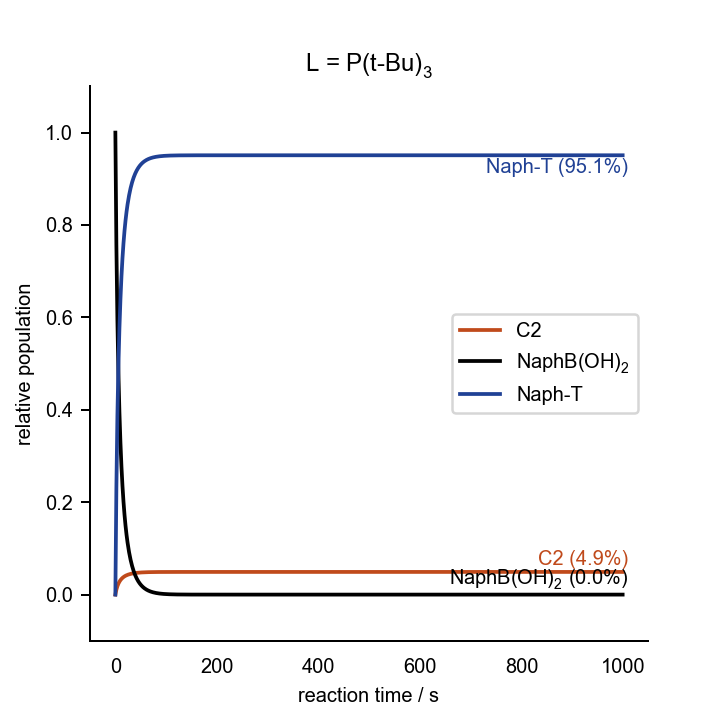

The file beside this chart, header and first rows:
0.000000000000000000e+00	0.000000000000000000e+00	0.000000000000000000e+00	0.000000000000000000e+00	0.000000000000000000e+00	0.000000000000000000e+00	0.000000000000000000e+00	0.000000000000000000e+00	0.000000000000000000e+00	0.000000000000000000e+00	0.000000000000000000e+00	1.000000000000000021e-03	2.000000000000000042e-02	7.000000000000000666e-02	0.000000000000000000e+00	0.000000000000000000e+00	0.000000000000000000e+00
1.000000000000000000e+00	1.835701983796052999e-03	2.188149133834653343e-08	2.884892956178797065e-14	1.166878499112270249e-04	8.604585166456484887e-08	9.427368286193973320e-28	1.699678498909499431e-08	1.931286137995943334e-05	2.816896223247613776e-05	6.506760572292647461e-14	1.709230259885722538e-09	1.728649723714604375e-02	6.742253682674266557e-02	2.577463173257516296e-03	3.384510959225408377e-17	2.549208165108275432e-03
2.000000000000000000e+00	1.747779381111383640e-03	1.823554997998340456e-08	2.404205859456541996e-14	2.130942755437792706e-04	8.462214304134807635e-08	9.271383712123219841e-28	1.417464051894371891e-08	1.623611048813215429e-05	2.277010162047151895e-05	5.259681814270129930e-14	1.549421013215180278e-09	1.513089008544785813e-02	6.536025288169436398e-02	4.639747118305794470e-03	6.687718716103739240e-17	4.616892394489618100e-03
3.000000000000000000e+00	1.673245146495771747e-03	1.542433015247193483e-08	2.033569866084119052e-14	2.940380583228473579e-04	8.346422093941866152e-08	9.144519280083197624e-28	1.199630088995260964e-08	1.383077849140691273e-05	1.877229161907271017e-05	4.336230640410811525e-14	1.420088355996367190e-09	1.336838451716021794e-02	6.367628077462415825e-02	6.323719225376046166e-03	9.941332716983819533e-17	6.304863469492573251e-03
4.000000000000000000e+00	1.609326071480017117e-03	1.320741557833733474e-08	1.741288085995250160e-14	3.629259198763805242e-04	8.249326931144376358e-08	9.038139734675728835e-28	1.027696844324190364e-08	1.191248408936875502e-05	1.572691953533069984e-05	3.632782344882531716e-14	1.313664042208805910e-09	1.190161674136063115e-02	6.227647862972466447e-02	7.723521370275537347e-03	1.315390657095241378e-16	7.707711957434434588e-03
5.000000000000000000e+00	1.553969219478369386e-03	1.142602054013131340e-08	1.506425940704161627e-14	4.222176356911302823e-04	8.166581791342862679e-08	8.947482382619543295e-28	8.894389571458823048e-09	1.035657058988149788e-05	1.335213829411673536e-05	3.084233292228624577e-14	1.224844744730245054e-09	1.066313062733718724e-02	6.109572515403952075e-02	8.904274845960673257e-03	1.633177287563048712e-16	8.890841041817641385e-03
6.000000000000000000e+00	1.505621978696282176e-03	9.971626896711603105e-09	1.314676214301381181e-14	4.737372984816868573e-04	8.095244280538189985e-08	8.869323473863145105e-28	7.764898382784926620e-09	9.076207840915675738e-06	1.146352636471753595e-05	2.647984100638958222e-14	1.149815380613497487e-09	9.604664169843811494e-03	6.008749541269858135e-02	9.912504587301591841e-03	1.947988864774005288e-16	9.900960108467403778e-03
7.000000000000000000e+00	1.463087802400807541e-03	8.767892456371758155e-09	1.155973822661349576e-14	5.188685381485153535e-04	8.033154728268605486e-08	8.801296827071268537e-28	6.829567950075553219e-09	8.009337762128002024e-06	9.936221128847188199e-06	2.295192855460597035e-14	1.085767904463583443e-09	8.690743332930178991e-03	5.921763680630755949e-02	1.078236319369260850e-02	2.260223159402794032e-16	1.077234664099330393e-02
8.000000000000000000e+00	1.425429310726102810e-03	7.759770023023590461e-09	1.023061250023523787e-14	5.586812239094983640e-04	7.978683465398693058e-08	8.741616941743143617e-28	6.045866326820651821e-09	7.110611073581666827e-06	8.683200620341426551e-06	2.005758424255138250e-14	1.030593949938142475e-09	7.894693189566610175e-03	5.846049883019150545e-02	1.153950116980867989e-02	2.570205313743294449e-16	1.153073818233336933e-02
9.000000000000000000e+00	1.391901168084249069e-03	6.906699197586567693e-09	9.105909445324152994e-15	5.940167739920053066e-04	7.930568709022850226e-08	8.688901381431468515e-28	5.382427720538881048e-09	6.346227881197435896e-06	7.642269858066188222e-06	1.765314439751167508e-14	9.826820405566172282e-10	7.196050704449777867e-03	5.779642599545430082e-02	1.220357400454588105e-02	2.878204900210489502e-16	1.219585242898278687e-02
1.000000000000000000e+01	1.361903093519957215e-03	6.178230454237802423e-09	8.145483890233967536e-15	6.255465862865809603e-04	7.887816664528835374e-08	8.642061323418033803e-28	4.815687467487296660e-09	5.690561113508848330e-06	6.768005432734191694e-06	1.563368586260276864e-14	9.407812020890809316e-10	6.578849751187510961e-03	5.721009789250921379e-02	1.278990210749096981e-02	3.184448071736423031e-16	1.278305522387564522e-02
1.100000000000000000e+01	1.334945879769255418e-03	5.551120803544586388e-09	7.318691883207402207e-15	6.538134721110910484e-04	7.849632085728019272e-08	8.600225478901236551e-28	4.327645986152534574e-09	5.123877641555619599e-06	6.026587587212020820e-06	1.392108866039518008e-14	9.039065572520819275e-10	6.030441098761928423e-03	5.668938832728163957e-02	1.331061167271854577e-02	3.489126531843715938e-16	1.330450658879621384e-02
1.200000000000000000e+01	1.310626655283823145e-03	5.007363790306346436e-09	6.601793408095362903e-15	6.792613578783172727e-04	7.815370389320662650e-08	8.562687628575852929e-28	3.904350651334505233e-09	4.630772219790208799e-06	5.392406669561602938e-06	1.245619726650473526e-14	8.712729100068531586e-10	5.540668926895906711e-03	5.622456996870898310e-02	1.377543003129119703e-02	3.792404238000851714e-16	1.376995947090491577e-02
1.300000000000000000e+01	1.288610491819054812e-03	4.532825169129802006e-09	5.976153635880638586e-15	7.022570675466780713e-04	7.784503324636791752e-08	8.528869009668860875e-28	3.534843427666238470e-09	4.199068805630877318e-06	4.845774650333663636e-06	1.119353446230802110e-14	8.422471557977982318e-10	5.101281607994911406e-03	5.580774581201431578e-02	1.419225418798586956e-02	4.094422531292989386e-16	1.418733056829069722e-02
1.400000000000000000e+01	1.268616542883624961e-03	4.116274715936271577e-09	5.426966448530220153e-15	7.231065475111712187e-04	7.756592648802977598e-08	8.498289473862905258e-28	3.210413662979606774e-09	3.819035198865469653e-06	4.371349187193940680e-06	1.009766109508369487e-14	8.163134628549456971e-10	4.705502607199498442e-03	5.543243551659356172e-02	1.456756448340661668e-02	4.395304117652967030e-16	1.456311556828240698e-02
1.500000000000000000e+01	1.250407460710135444e-03	3.748697359926014812e-09	4.942346223698267708e-15	7.420671276563033970e-04	7.731273172790166996e-08	8.470548912229806049e-28	2.924065651709416375e-09	3.482812889146692542e-06	3.957027176745060223e-06	9.140620302624500552e-15	7.930477384133685609e-10	4.347712871692881176e-03	5.509326948499601584e-02	1.490673051500415389e-02	4.695156200974170099e-16	1.490269617508608799e-02
1.600000000000000000e+01	1.233781219027473659e-03	3.422780693601751198e-09	4.512652159229997681e-15	7.593569101590145467e-04	7.708236454635704153e-08	8.445309389126963442e-28	2.670122818127038956e-09	3.183997071530817329e-06	3.593154304519032150e-06	8.300111659603058196e-15	7.720981793837364956e-10	4.023212239671493558e-03	5.478575923979901036e-02	1.521424076020118366e-02	4.994072975881758715e-16	1.521057052352333197e-02
1.700000000000000000e+01	1.218564724576245246e-03	3.132541885640434292e-09	4.129996388766140604e-15	7.751620461160965399e-04	7.687220834865150814e-08	8.422284224815225885e-28	2.443939012683160985e-09	2.917323018868472479e-06	3.271951285261609907e-06	7.558165854867911024e-15	7.531707094772260451e-10	3.728037778908116842e-03	5.450612272451636070e-02	1.549387727548381249e-02	5.292137634077121563e-16	1.549052845198213395e-02
1.800000000000000000e+01	1.204608775225844480e-03	2.873045081687919242e-09	3.787871398152986618e-15	7.896424375651577314e-04	7.668002597945022375e-08	8.401228311752054387e-28	2.241679866971055776e-09	2.678429043184040413e-06	2.987091406330407767e-06	6.900168862579389455e-15	7.360177081205423974e-10	3.458823767973017403e-03	5.425114974929765022e-02	1.574885025070251604e-02	5.589423994512694671e-16	1.574578647926277303e-02
1.900000000000000000e+01	1.191784047879263257e-03	2.640187344055016689e-09	3.480867804703567469e-15	8.029362462722770648e-04	7.650388655442417625e-08	8.381930098102795870e-28	2.060157064074841604e-09	2.463675339437186979e-06	2.733385446491568680e-06	6.314134138846081045e-15	7.204292798916440557e-10	3.212692664312438891e-03	5.401809728625913548e-02	1.598190271374102731e-02	5.885997837840882366e-16	1.597909282440110670e-02
2.000000000000000000e+01	1.179977859116003404e-03	2.430533605782702401e-09	3.204456757839987811e-15	8.151635115692364500e-04	7.634214774679252734e-08	8.364209647021507429e-28	1.896700542761736244e-09	2.270004107427179938e-06	2.506543407209418806e-06	5.790152246892167304e-15	7.062263787103608577e-10	2.987168895350624919e-03	5.380460673824414425e-02	1.619539326175601854e-02	6.181918016964670352e-16	1.619281037619468150e-02
2.100000000000000000e+01	1.169091566295269499e-03	2.241189828548822933e-09	2.954822708317487943e-15	8.264290404417076524e-04	7.619333903197398327e-08	8.347905844674405753e-28	1.749060145009541199e-09	2.094830086073828152e-06	2.302993112946980099e-06	5.319971843429123932e-15	6.932554199706178319e-10	2.780110879949399070e-03	5.360863874070892487e-02	1.639136125929121710e-02	6.477237368210099843e-16	1.638898207283330868e-02
2.200000000000000000e+01	1.159038431620285775e-03	2.069702614111420008e-09	2.728731054254497923e-15	8.368247691240697809e-04	7.605620294863447759e-08	8.332880920898321478e-28	1.615327870650167960e-09	1.935955270686593816e-06	2.119740020766594166e-06	4.896675854073205661e-15	6.813839375685289072e-10	2.589656199856671653e-03	5.342842060926313030e-02	1.657157939073701167e-02	6.772003484869724511e-16	1.656938359450776596e-02
2.300000000000000000e+01	1.149741866268728756e-03	1.913980463107661751e-09	2.523424327393307648e-15	8.464316969250999063e-04	7.592962857891471921e-08	8.319013161146984695e-28	1.493876785314307605e-09	1.791500434992315834e-06	1.954257929437146752e-06	4.514429023232866033e-15	6.704971097951993445e-10	2.414177240093655450e-03	5.326240384529262739e-02	1.673759615470751111e-02	7.066259368868981408e-16	1.673556596714431688e-02
2.400000000000000000e+01	1.141133983280365671e-03	1.772230928843330185e-09	2.336539335590146864e-15	8.553214735213340468e-04	7.581263640319028529e-08	8.306195247146902117e-28	1.383312280718812586e-09	1.659850761320937592e-06	1.804403299488336981e-06	4.168280002731768478e-15	6.604949422007959562e-10	2.252245181593308474e-03	5.310922966140670803e-02	1.689077033859342700e-02	7.360043981626008829e-16	1.688889012265266942e-02
2.500000000000000000e+01	1.133154392128019440e-03	1.642910292975506095e-09	2.166040814381114403e-15	8.635577162771839810e-04	7.570435933869854433e-08	8.294332179448278695e-28	1.282433026336779931e-09	1.539612021019596034e-06	1.668347323950338367e-06	3.854004442580851437e-15	6.512899725931029658e-10	2.102600437889442196e-03	5.296770069151803678e-02	1.703229930848210866e-02	7.653392714905820272e-16	1.703055525679423796e-02
2.600000000000000000e+01	1.125749189869464225e-03	1.524682781207871598e-09	2.010167656262648903e-15	8.711971089060214493e-04	7.560402699613576810e-08	8.283339552545554731e-28	1.190199321230017938e-09	1.429575029397039270e-06	1.544521708250492171e-06	3.567979748419542512e-15	6.428053823931273680e-10	1.964128246437216001e-03	5.283675764524186497e-02	1.716324235475827006e-02	7.946337794792646989e-16	1.716162222901870468e-02
2.700000000000000000e+01	1.118870112418041563e-03	1.416387662060899016e-09	1.867389533151757515e-15	8.782903228922970965e-04	7.551095253701686849e-08	8.273142114938457015e-28	1.105707540695212116e-09	1.328686652478760756e-06	1.431575078335970322e-06	3.307084388989637294e-15	6.349734467393711685e-10	1.835838394929856406e-03	5.271545992655442964e-02	1.728454007344570192e-02	8.238908629914764222e-16	1.728303298741075064e-02
2.800000000000000000e+01	1.112473816858006691e-03	1.317012000940754166e-09	1.736370974887992276e-15	8.848827942999128735e-04	7.542452163708239613e-08	8.263672559942338125e-28	1.028168989976988896e-09	1.236026007453046906e-06	1.328337698242746311e-06	3.068616397546524662e-15	6.277342353357179809e-10	1.716848284262619938e-03	5.260296944973688604e-02	1.739703055026324899e-02	8.531132113000430540e-16	1.739562678803949561e-02
2.900000000000000000e+01	1.106521272039985657e-03	1.225668743472395995e-09	1.615942473929956856e-15	8.910153815647187244e-04	7.534418280049597907e-08	8.254870464453182292e-28	9.568928639195925542e-10	1.150784887566303125e-06	1.233792727591823116e-06	2.850226979787268591e-15	6.210345466003581765e-10	1.606368711176096257e-03	5.249853706017745120e-02	1.750146293982266302e-02	8.823032882904563360e-16	1.750015380290859471e-02
3.000000000000000000e+01	1.100977237569444314e-03	1.141576980916137570e-09	1.505074466935112487e-15	8.967249266589498793e-04	7.526944132146570145e-08	8.246681627548984468e-28	8.912709749944999365e-10	1.072251158134575908e-06	1.147052701646072946e-06	2.649866185276715939e-15	6.148269539318737899e-10	1.503691841021431892e-03	5.240149105167615090e-02	1.759850894832398066e-02	9.114633554175123365e-16	1.759728662617749892e-02
3.100000000000000000e+01	1.095809817073468886e-03	1.064049159007799381e-09	1.402860470698353509e-15	9.020447343840539605e-04	7.519984878481275533e-08	8.239056919793150212e-28	8.307676965349849860e-10	9.997957433020272350e-07	1.067340030272535051e-06	2.465737862246869621e-15	6.090691352436353169e-10	1.408181015483007774e-03	5.231122744041342976e-02	1.768877255958670180e-02	9.405954917645885261e-16	1.768763001970427920e-02
3.200000000000000000e+01	1.090990076756833977e-03	9.924757708134101701e-10	1.308496900931065339e-15	9.070049816997886177e-04	7.513500110298030146e-08	8.231952068520700370e-28	7.749081833730693717e-10	9.328606918989230545e-07	9.939710511043498536e-07	2.296262822027753003e-15	6.037231359041107527e-10	1.319262112133727733e-03	5.222720172189978388e-02	1.777279827810032686e-02	9.697016116113372104e-16	1.777172917204489569e-02
3.300000000000000000e+01	1.086491711478038569e-03	9.263158245736042918e-10	1.221270504915774436e-15	9.116330745210315077e-04	7.507453164612972384e-08	8.225326904979228452e-28	7.232709028818777150e-10	8.709498426360502315e-07	9.263425554189887905e-07	2.140047715322761801e-15	5.987548627167369588e-10	1.236416071656816279e-03	5.214892174560350341e-02	1.785107825439658999e-02	9.987834801250673838e-16	1.785007683730644237e-02
3.400000000000000000e+01	1.082290757703119940e-03	8.650875330475789628e-10	1.140546086177121953e-15	9.159539540839939419e-04	7.501810734910459762e-08	8.219144937834953666e-28	6.754804077405866534e-10	8.136206768547875003e-07	8.639206149005516917e-07	1.995859223221953466e-15	5.941336057820631071e-10	1.159172523075165410e-03	5.207594163840423979e-02	1.792405836159585014e-02	1.027842727133666067e-15	1.792311942287062518e-02
3.500000000000000000e+01	1.078365343159999514e-03	8.083606258842290684e-10	1.065756368981493845e-15	9.199903636053224790e-04	7.496542501112118832e-08	8.213372947758901803e-28	6.312013576906532926e-10	7.604774368901677371e-07	8.062311668494326791e-07	1.862602310047605302e-15	5.898316356208750089e-10	1.087104273029215534e-03	5.200785655363588528e-02	1.799214344636422200e-02	1.056880859388806517e-15	1.799126224976948379e-02
3.600000000000000000e+01	1.074695468220196850e-03	7.557498140885758024e-10	9.963933817786328384e-16	9.237630807283720921e-04	7.491620807733399634e-08	8.207980634808320970e-28	5.901334363931854681e-10	7.111652640456985464e-07	7.528520703756629366e-07	1.739301874012996700e-15	5.858238564901903353e-10	1.019822533107652730e-03	5.194429812498321114e-02	1.805570187501689960e-02	1.085899271492813642e-15	1.805487410673566051e-02
3.700000000000000000e+01	1.071262814386731571e-03	7.069092105609915014e-10	9.320011011458578937e-16	9.272911207812582681e-04	7.487020383028855173e-08	8.202940310716210984e-28	5.520070111990119025e-10	6.653651842393487817e-07	7.034063733851015661e-07	1.625087194681798811e-15	5.820875069130465076e-10	9.569727718631529812e-04	5.188493051674624573e-02	1.811506948325388583e-02	1.114899255660335316e-15	1.811429120667397072e-02
3.800000000000000000e+01	1.068050576009157548e-03	6.615275495934513110e-10	8.721691490907842485e-16	9.305919151291574924e-04	7.482718093515422185e-08	8.198226629941740444e-28	5.165794138604154679e-10	6.227898036623440375e-07	6.575565837872978669e-07	1.519178700071103981e-15	5.786019001118820026e-10	8.982310974843781947e-04	5.182944698052884686e-02	1.817055301947127430e-02	1.143882010463106311e-15	1.816982063570393366e-02
3.900000000000000000e+01	1.065043311971339062e-03	6.193240765843066207e-10	8.165273739815195892e-16	9.336814680913393515e-04	7.478692728284794504e-08	8.193816353358294239e-28	4.836317422170611871e-10	5.831796012831929657e-07	6.149997768286930653e-07	1.420876665113788586e-15	5.753481982897616166e-10	8.433010929667254319e-04	5.177756684361715239e-02	1.822243315638299652e-02	1.172848648682977553e-15	1.822174336967633326e-02
4.000000000000000000e+01	1.062226814611501834e-03	5.800450021474626509e-10	7.647411755840236688e-16	9.365744954104937917e-04	7.474924809015983084e-08	8.189688140099098493e-28	4.529661006675176791e-10	5.462997249652640489e-07	5.754634015239047487e-07	1.329551524962101545e-15	5.723092157271254450e-10	7.919110385632274415e-04	5.172903286670603451e-02	1.827096713329410746e-02	1.201800204381131803e-15	1.827031692064199839e-02
4.100000000000000000e+01	1.059587993557725965e-03	5.434604332736265784e-10	7.165074590530098013e-16	9.392845468124954309e-04	7.471396422366142370e-08	8.185822363921066546e-28	4.244032115795526982e-10	5.119372140755430790e-07	5.387016739392147557e-07	1.244635543856655828e-15	5.694692464959192728e-10	7.438114668583417372e-04	5.168360891874640428e-02	1.831639108125374116e-02	1.230737639275689204e-15	1.831577766561313242e-02
4.200000000000000000e+01	1.057114772513202553e-03	5.093617091550170690e-10	6.715511224380252447e-16	9.418241147822644906e-04	7.468091071764949498e-08	8.182200950827487896e-28	3.977803413987707500e-10	4.798985845298338268e-07	5.044924649797875519e-07	1.165615626245845459e-15	5.668139132751578137e-10	6.987730044805133718e-04	5.164107792498630334e-02	1.835892207501383169e-02	1.259661848508891867e-15	1.835834290163573801e-02
4.300000000000000000e+01	1.054795997317895450e-03	4.775590814418751618e-10	6.296219982942642067e-16	9.442047312760638205e-04	7.464993545403009362e-08	8.178807234433334994e-28	3.729494946525574287e-10	4.500077228683762049e-07	4.726346063830244839e-07	1.092027093916508666e-15	5.643300343124629897e-10	6.565844616223960031e-04	5.160124005112519396e-02	1.839875994887495494e-02	1.288573665872697969e-15	1.839821266433076460e-02
4.400000000000000000e+01	1.052621353857407030e-03	4.478796886253049445e-10	5.904921830745241019e-16	9.464370540103647081e-04	7.462089799061325123e-08	8.175625827590684969e-28	3.497758367533546975e-10	4.221040446702150377e-07	4.429455516279536860e-07	1.023448282942533030e-15	5.620055060384207657e-10	6.170511364612466789e-04	5.156391109216587609e-02	1.843608890783427282e-02	1.317473868552310059e-15	1.843557134138233689e-02
4.500000000000000000e+01	1.050581294594619616e-03	4.201657823792555542e-10	5.539536987083726808e-16	9.485309435849372363e-04	7.459366851486773241e-08	8.172642507759848840e-28	3.281363128252303348e-10	3.960408797748177276e-07	4.152593390581842401e-07	9.594958387144003553e-16	5.598291992234558408e-10	5.799933064967364126e-04	5.152892103925888617e-02	1.847107896074127661e-02	1.346363181440700290e-15	1.847058910773143048e-02
4.600000000000000000e+01	1.048666972671895466e-03	3.942731703935032400e-10	5.198164396067223532e-16	9.504955325926529083e-04	7.456812690911578066e-08	8.169844114590101674e-28	3.079184349808318110e-10	3.716840526855466303e-07	3.894248131703011006e-07	8.998206073032588643e-16	5.577908668851149624e-10	5.452448829331721716e-04	5.149611280176225742e-02	1.850388719823789496e-02	1.375242281070694699e-15	1.850342320529557369e-02
4.700000000000000000e+01	1.046870182677024858e-03	3.700698457648189257e-10	4.879063656278828308e-16	9.523392876413874514e-04	7.454416191017570391e-08	8.167218457848334225e-28	2.890192147757652623e-10	3.489106314193952132e-07	3.653040671223103448e-07	8.441040378196463526e-16	5.558810624191012967e-10	5.126522076751292064e-04	5.146534106502979877e-02	1.853465893497035014e-02	1.404111799203171327e-15	1.853421908673909962e-02
4.800000000000000000e+01	1.045183307289234299e-03	3.474347776040855753e-10	4.580639075934576125e-16	9.540700652109879816e-04	7.452167035834537938e-08	8.164754235136048320e-28	2.713442211340301851e-10	3.276078221303455003e-07	3.427710753687102921e-07	7.920550239444184233e-16	5.540910666495924098e-10	4.820729753982363574e-04	5.143647126720404805e-02	1.856352873279611126e-02	1.432972326107691531e-15	1.856311144004817518e-02
4.900000000000000000e+01	1.043599269126118181e-03	3.262568413375475910e-10	4.301425569793575289e-16	9.556951619806117616e-04	7.450055651867556022e-08	8.162440957526622108e-28	2.548067470067989977e-10	3.076719902211759931e-07	3.217104901682211842e-07	7.434071239880347448e-16	5.524128226809536878e-10	4.533752655960839192e-04	5.140937868062059324e-02	1.859062131937957302e-02	1.461824413566612668e-15	1.859022510833069700e-02
5.000000000000000000e+01	1.042111487201450269e-03	3.064338703707081970e-10	4.040076156133859134e-16	9.572213602942205267e-04	7.448073146882522615e-08	8.160268882497425703e-28	2.393270705062259181e-10	2.890077914923066654e-07	3.020165797267318011e-07	6.979161081121086515e-16	5.508388775901899282e-10	4.264366715676328108e-04	5.138394758540022755e-02	1.861605241459992829e-02	1.490668577629625705e-15	1.861567591728656434e-02
5.100000000000000000e+01	1.040713837479945603e-03	2.878718134561312131e-10	3.795350847346485871e-16	9.586549693293876717e-04	7.446211254734153810e-08	8.158228953482160445e-28	2.248317983333952539e-10	2.715273992542815521e-07	2.835922890830104518e-07	6.553577890736870507e-16	5.493623301323237637e-10	4.011435150603480143e-04	5.136007052447716381e-02	1.863992947552300591e-02	1.519505301143157637e-15	1.863957142111922344e-02
5.200000000000000000e+01	1.039400617080214187e-03	2.704839843526432819e-10	3.566106757315089102e-16	9.600018624241278119e-04	7.444462285399020574e-08	8.156312745126035394e-28	2.112532810656709752e-10	2.551498153322613483e-07	2.663484076397676291e-07	6.155260993089599940e-16	5.479767837435135312e-10	3.773901367743373158e-04	5.133764763073316029e-02	1.866235236926700944e-02	1.548335036076339901e-15	1.866201157623438231e-02
5.300000000000000000e+01	1.038166511733156806e-03	2.541903922568666672e-10	3.351289273711584351e-16	9.612675109609165056e-04	7.442819079503082605e-08	8.154512413465098549e-28	1.985290913407775620e-10	2.398002545809138149e-07	2.502028295855906121e-07	5.782313825850368174e-16	5.466763042224208583e-10	3.550782542045033581e-04	5.131658601812146697e-02	1.868341398187867153e-02	1.577158205662216881e-15	1.868308935085616698e-02
5.400000000000000000e+01	1.037006566151271953e-03	2.389171430887609768e-10	3.149924164443122433e-16	9.624570152214439013e-04	7.441274967211943472e-08	8.152820650885557223e-28	1.866015572196208934e-10	2.254095939589894848e-07	2.350798954233173689e-07	5.432988729990013403e-16	5.454553815519694918e-10	3.341163793860995462e-04	5.129679922970211553e-02	1.870320077029802644e-02	1.605975206372005022e-15	1.870289127765082174e-02
5.500000000000000000e+01	1.035916157005960974e-03	2.245959030699115722e-10	2.961110505377209735e-16	9.635751324844125899e-04	7.439823730666302595e-08	8.151230644967234085e-28	1.754173440651678398e-10	2.119138784277086862e-07	2.209098044818170247e-07	5.105673379411321203e-16	5.443088953933303726e-10	3.144192900430307436e-04	5.127820673640066940e-02	1.872179326359946563e-02	1.634786409736654703e-15	1.872149795555556884e-02
5.600000000000000000e+01	1.034890968245940355e-03	2.111634171869344166e-10	2.784014331681496424e-16	9.646263026804036394e-04	7.438459569821885435e-08	8.149736041057076135e-28	1.649270791719223752e-10	1.992538769712494742e-07	2.076280896932910046e-07	4.798878648849010365e-16	5.432320838437458234e-10	2.959075484417346110e-04	5.126073348106943012e-02	1.873926651893070144e-02	1.663592164029689929e-15	1.873898450624319340e-02
5.700000000000000000e+01	1.033926968521101759e-03	1.985610761156033354e-10	2.617862928077979816e-16	9.656146718306590857e-04	7.437177071176856050e-08	8.148330908006218952e-28	1.550850141453206491e-10	1.873746829202350498e-07	1.951751471099105481e-07	4.511227746190671697e-16	5.422205151011130422e-10	2.785070629464579369e-04	5.124430946308971419e-02	1.875569053691040003e-02	1.692392795823932245e-15	1.875542098999047336e-02
5.800000000000000000e+01	1.033020390503327536e-03	1.867345260214535751e-10	2.461939684387930301e-16	9.665441135345223403e-04	7.435971179434574696e-08	8.147009707123097731e-28	1.458487206839147950e-10	1.762253535142566398e-07	1.834958136469668099e-07	4.241446458779403874e-16	5.412700617224512091e-10	2.621486878708371927e-04	5.122886935932517705e-02	1.877113064067493023e-02	1.721188611432278266e-15	1.877087278514737514e-02
5.900000000000000000e+01	1.032167711919406740e-03	1.756333163722517678e-10	2.315579452231718415e-16	9.674182486112224829e-04	7.434837171141641541e-08	8.145767263290746083e-28	1.371788159770824698e-10	1.657585842871085626e-07	1.725389874036842426e-07	3.988354383215703042e-16	5.403768772015076848e-10	2.467678577398525102e-04	5.121435217773085552e-02	1.878564782226927604e-02	1.749979898243176302e-15	1.878540093490804405e-02
6.000000000000000000e+01	1.031365638131875482e-03	1.652105815155852268e-10	2.178164346893713096e-16	9.682404631791769649e-04	7.433770630919606898e-08	8.144598738925707510e-28	1.290387144117278011e-10	1.559304144151336138e-07	1.622572856512474455e-07	3.750857025232510162e-16	5.395373746237667943e-10	2.323042525271065836e-04	5.120070094035179820e-02	1.879929905964829867e-02	1.778766925958748088e-15	1.879906246465422315e-02
... 939 more rows
